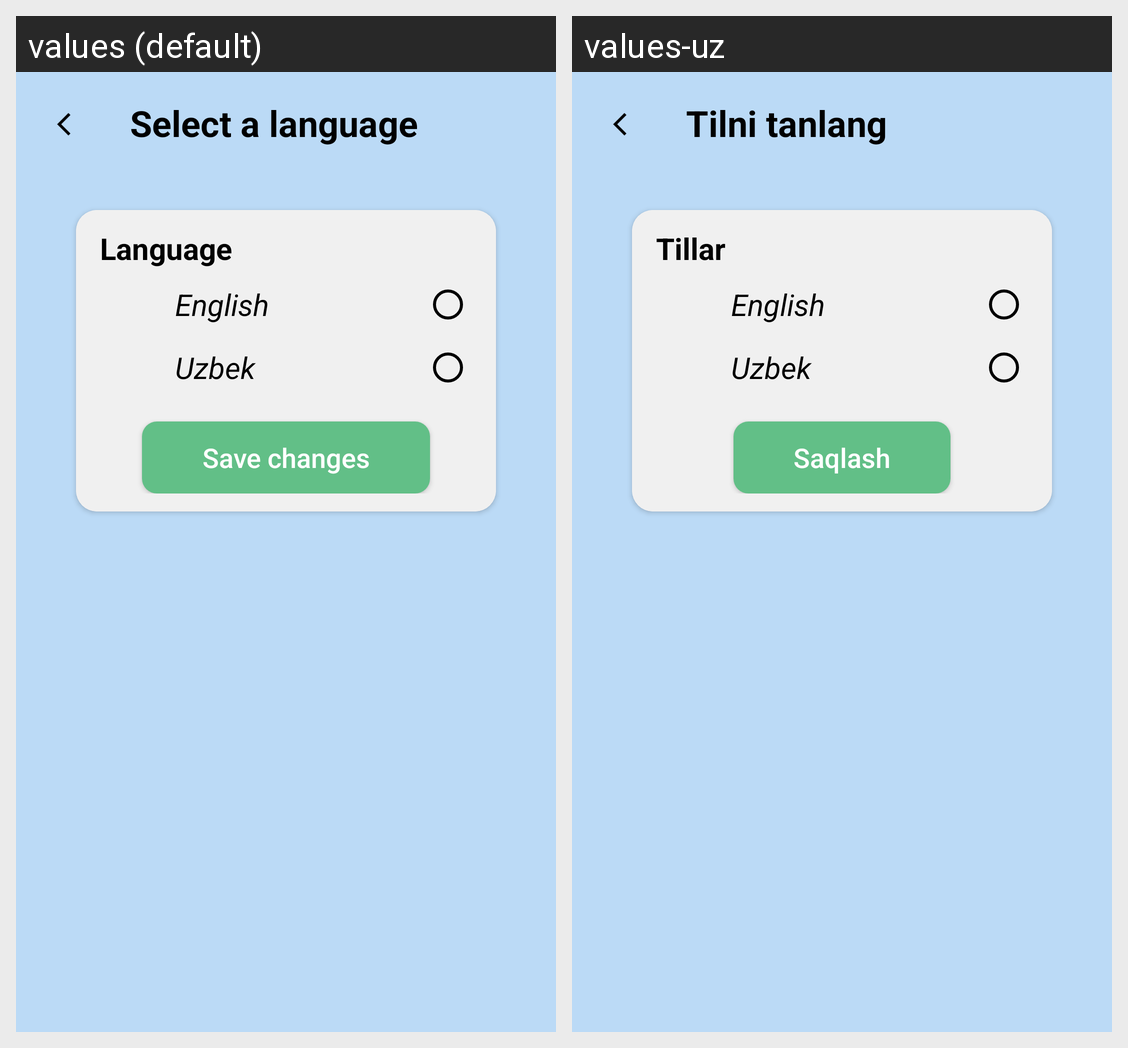

Locale-by-locale string values for the Android screen shown in this grid:
Android screen res/layout/fragment_language.xml rendered under 2 locales, left to right: values (default), values-uz. Device: Nexus 5 (rendered at 1080×1920; each locale shown at half size, 540×960, under a caption strip naming it); theme Theme.Currency.
Strings drawn on this screen, with the default value and each locale's value (text and hints the layout hard-codes, and strings that could not be matched under every locale, appear in the picture but are not listed):

select_language
  values: Select a language
  values-uz: Tilni tanlang

language
  values: Language
  values-uz: Tillar

english_lang
  values: English
  values-uz: English

uzbek_lang
  values: Uzbek
  values-uz: Uzbek

save_changes
  values: Save changes
  values-uz: Saqlash
